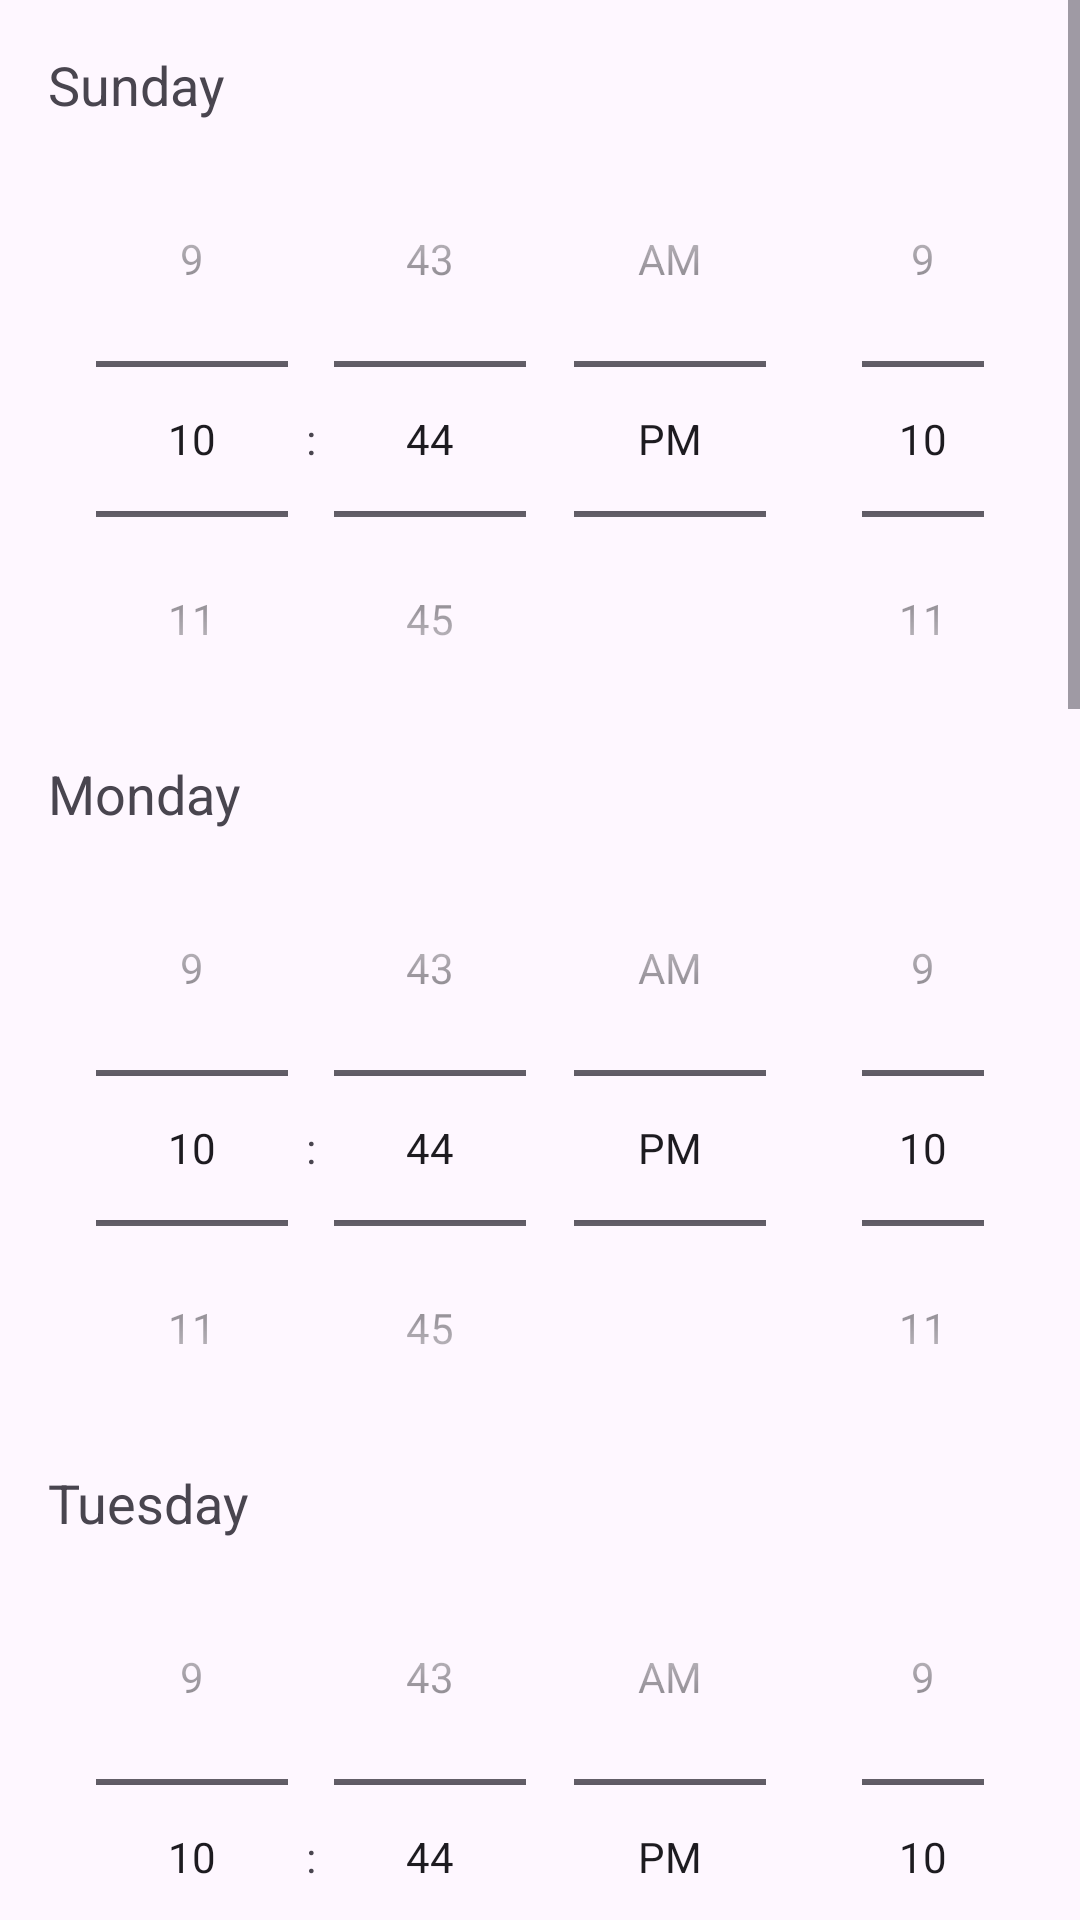

Layout XML and referenced resources for this Android screen:
<!-- AndroidManifest.xml: application theme Theme.BookNow -->
<!-- res/layout/business_working_hours_activity.xml -->
<ScrollView xmlns:android="http://schemas.android.com/apk/res/android"
    android:layout_width="match_parent"
    android:layout_height="match_parent">

    <LinearLayout
        android:layout_width="match_parent"
        android:layout_height="wrap_content"
        android:orientation="vertical"
        android:padding="16dp">

        
        <TextView
            android:layout_width="wrap_content"
            android:layout_height="wrap_content"
            android:text="Sunday"
            android:textSize="18sp" />

        <LinearLayout
            android:layout_width="match_parent"
            android:layout_height="wrap_content"
            android:orientation="horizontal"
            android:gravity="center_horizontal">

            <TimePicker
                android:id="@+id/timePickerSundayOpen"
                android:layout_width="wrap_content"
                android:layout_height="wrap_content"
                android:timePickerMode="spinner" />

            <TimePicker
                android:id="@+id/timePickerSundayClose"
                android:layout_width="wrap_content"
                android:layout_height="wrap_content"
                android:timePickerMode="spinner" />
        </LinearLayout>

        
        

        <TextView
            android:layout_width="wrap_content"
            android:layout_height="wrap_content"
            android:text="Monday"
            android:textSize="18sp" />

        <LinearLayout
            android:layout_width="match_parent"
            android:layout_height="wrap_content"
            android:orientation="horizontal"
            android:gravity="center_horizontal">

            <TimePicker
                android:id="@+id/timePickerMondayOpen"
                android:layout_width="wrap_content"
                android:layout_height="wrap_content"
                android:timePickerMode="spinner" />

            <TimePicker
                android:id="@+id/timePickerMondayClose"
                android:layout_width="wrap_content"
                android:layout_height="wrap_content"
                android:timePickerMode="spinner" />
        </LinearLayout>

        

        <TextView
            android:layout_width="wrap_content"
            android:layout_height="wrap_content"
            android:text="Tuesday"
            android:textSize="18sp" />

        <LinearLayout
            android:layout_width="match_parent"
            android:layout_height="wrap_content"
            android:orientation="horizontal"
            android:gravity="center_horizontal">

            <TimePicker
                android:id="@+id/timePickerTusedayOpen"
                android:layout_width="wrap_content"
                android:layout_height="wrap_content"
                android:timePickerMode="spinner" />

            <TimePicker
                android:id="@+id/timePickerTuesdayClose"
                android:layout_width="wrap_content"
                android:layout_height="wrap_content"
                android:timePickerMode="spinner" />
        </LinearLayout>

        

        <TextView
            android:layout_width="wrap_content"
            android:layout_height="wrap_content"
            android:text="Wednesday"
            android:textSize="18sp" />

        <LinearLayout
            android:layout_width="match_parent"
            android:layout_height="wrap_content"
            android:orientation="horizontal"
            android:gravity="center_horizontal">

            <TimePicker
                android:id="@+id/timePickerWednesdayOpen"
                android:layout_width="wrap_content"
                android:layout_height="wrap_content"
                android:timePickerMode="spinner" />

            <TimePicker
                android:id="@+id/timePickerWendesdayClose"
                android:layout_width="wrap_content"
                android:layout_height="wrap_content"
                android:timePickerMode="spinner" />
        </LinearLayout>

        
        <TextView
            android:layout_width="wrap_content"
            android:layout_height="wrap_content"
            android:text="Thuresday"
            android:textSize="18sp" />

        <LinearLayout
            android:layout_width="match_parent"
            android:layout_height="wrap_content"
            android:orientation="horizontal"
            android:gravity="center_horizontal">

            <TimePicker
                android:id="@+id/timePickerThursdayOpen"
                android:layout_width="wrap_content"
                android:layout_height="wrap_content"
                android:timePickerMode="spinner" />

            <TimePicker
                android:id="@+id/timePickerThursdayClose"
                android:layout_width="wrap_content"
                android:layout_height="wrap_content"
                android:timePickerMode="spinner" />
        </LinearLayout>
        
        <TextView
            android:layout_width="wrap_content"
            android:layout_height="wrap_content"
            android:text="Friday"
            android:textSize="18sp" />

        <LinearLayout
            android:layout_width="match_parent"
            android:layout_height="wrap_content"
            android:orientation="horizontal"
            android:gravity="center_horizontal">

            <TimePicker
                android:id="@+id/timePickerFridayOpen"
                android:layout_width="wrap_content"
                android:layout_height="wrap_content"
                android:timePickerMode="spinner" />

            <TimePicker
                android:id="@+id/timePickerFridayClose"
                android:layout_width="wrap_content"
                android:layout_height="wrap_content"
                android:timePickerMode="spinner" />
        </LinearLayout>
        
        <TextView
            android:layout_width="wrap_content"
            android:layout_height="wrap_content"
            android:text="Saturday"
            android:textSize="18sp" />

        <LinearLayout
            android:layout_width="match_parent"
            android:layout_height="wrap_content"
            android:orientation="horizontal"
            android:gravity="center_horizontal">

            <TimePicker
                android:id="@+id/timePickerSaturdayOpen"
                android:layout_width="wrap_content"
                android:layout_height="wrap_content"
                android:timePickerMode="spinner" />

            <TimePicker
                android:id="@+id/timePickerSaturdayClose"
                android:layout_width="wrap_content"
                android:layout_height="wrap_content"
                android:timePickerMode="spinner" />
        </LinearLayout>
        

        
        <Button
            android:id="@+id/btnSaveWorkingHours"
            android:layout_width="wrap_content"
            android:layout_height="wrap_content"
            android:text="Save Working Hours"
            android:layout_gravity="center_horizontal" />

    </LinearLayout>
</ScrollView>
<!-- resources referenced by this layout -->
<resources>
  <style name="Theme.BookNow" parent="Base.Theme.BookNow" />
  <style name="Base.Theme.BookNow" parent="Theme.Material3.DayNight.NoActionBar">
          
          
      </style>
</resources>
